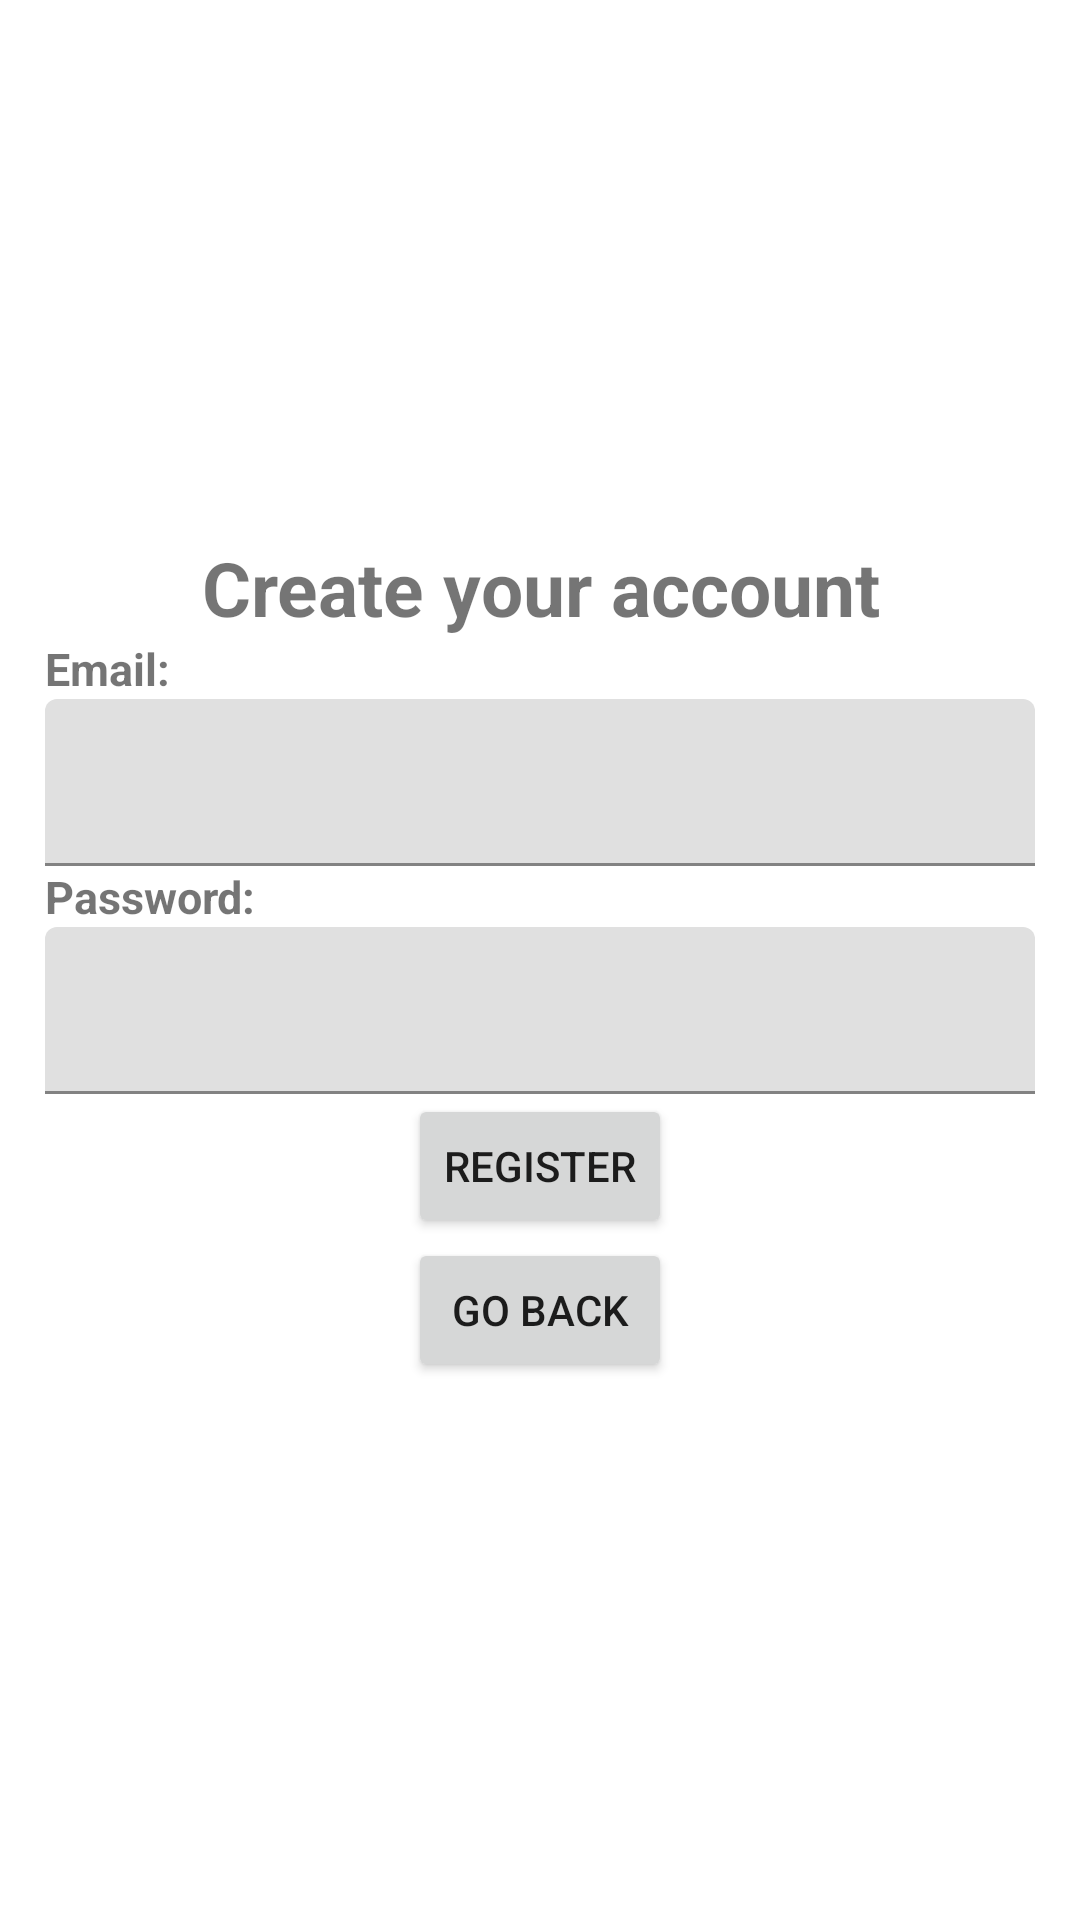

The Android layout XML behind this screen, and the referenced resources:
<!-- AndroidManifest.xml: application theme Theme.Jamspace -->
<!-- res/layout/activity_register.xml -->
<?xml version="1.0" encoding="utf-8"?>
<LinearLayout xmlns:android="http://schemas.android.com/apk/res/android"
xmlns:app="http://schemas.android.com/apk/res-auto"
xmlns:tools="http://schemas.android.com/tools"
android:layout_width="match_parent"
android:orientation="vertical"
android:gravity="center"
android:layout_height="match_parent"
android:padding="15dp"
tools:context=".Register">

<TextView
    android:layout_width="match_parent"
    android:layout_height="wrap_content"
    android:gravity="center"
    android:textSize="25sp"
    android:textStyle="bold"
    android:text="Create your account"/>

    <TextView
        android:layout_width="match_parent"
        android:layout_height="wrap_content"
        android:textSize="15sp"
        android:textStyle="bold"
        android:text="Email:"/>

<com.google.android.material.textfield.TextInputLayout
    android:layout_width="match_parent"
    android:layout_height="wrap_content">

    <TextView
        android:layout_width="match_parent"
        android:layout_height="wrap_content"
        android:textSize="15sp"
        android:textStyle="bold"
        android:text="Password:"/>

    <com.google.android.material.textfield.TextInputEditText
        android:id="@+id/email"
        android:hint="@string/email"
        android:layout_width="match_parent"
        android:layout_height="wrap_content"/>
</com.google.android.material.textfield.TextInputLayout>

<com.google.android.material.textfield.TextInputLayout
    android:layout_width="match_parent"
    android:layout_height="wrap_content">
    <com.google.android.material.textfield.TextInputEditText
        android:id="@+id/password"
        android:hint="@string/password"
        android:layout_width="match_parent"
        android:layout_height="wrap_content"
        android:inputType="textPassword"/>
</com.google.android.material.textfield.TextInputLayout>

<Button
    android:id="@+id/btn_register"
    android:layout_width="wrap_content"
    android:layout_height="wrap_content"
    android:text="Register"/>

<Button
    android:id="@+id/btn_back"
    android:layout_width="wrap_content"
    android:layout_height="wrap_content"
    android:text="Go Back"/>
</LinearLayout>
<!-- resources referenced by this layout -->
<resources>
  <string name="email" />
  <string name="password" />
  <style name="Theme.Jamspace" parent="Theme.MaterialComponents.DayNight.NoActionBar">
          <item name="colorPrimary">@color/black</item> 
          <item name="colorOnPrimary">@color/white</item>
          
          <item name="colorSecondary">@color/black</item>
          <item name="colorSecondaryVariant">@color/black</item>
          <item name="colorOnSecondary">@color/black</item>
          
          <item name="android:statusBarColor">?attr/colorPrimaryVariant</item>
          
      </style>
  <!-- not gathered from this repository: default colours our renderer supplied (Android Studio template values) -->
  <color name="black">#FF000000</color>
  <color name="white">#FFFFFFFF</color>
</resources>
